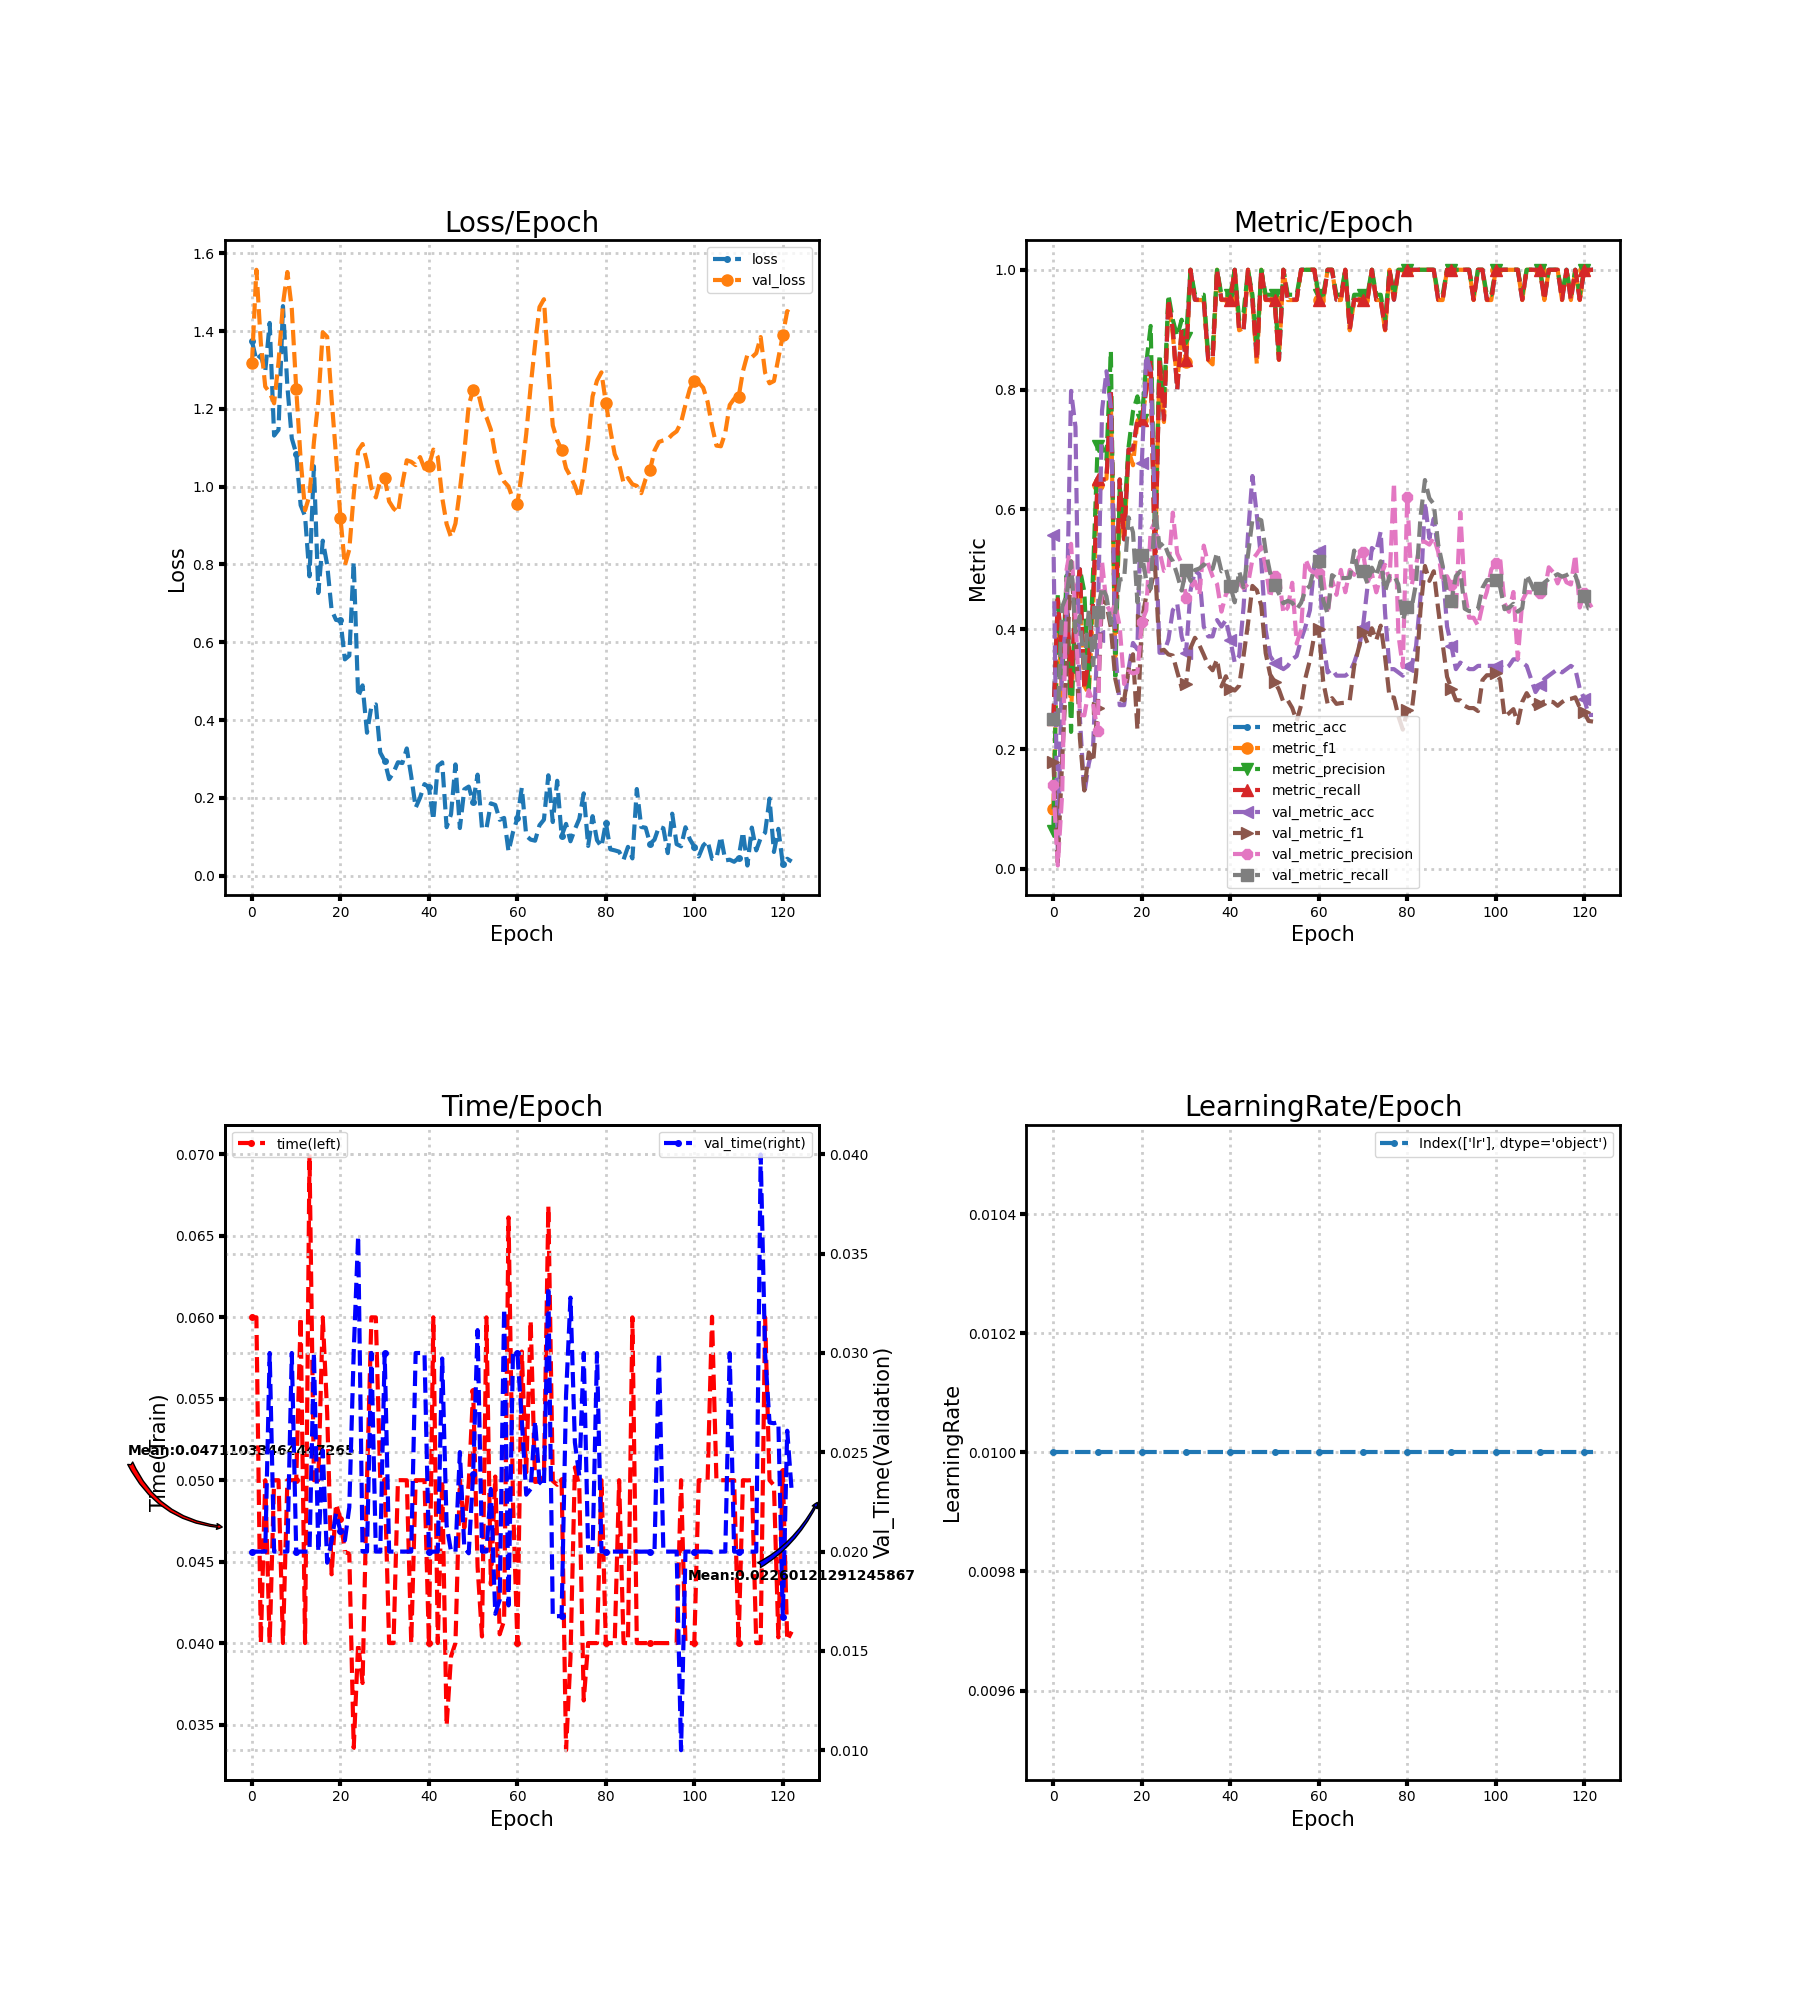

Values plotted in this chart, from the file beside it:
loss, metric_acc, metric_f1, metric_precision, metric_recall, time, lr, val_loss, val_metric_acc, val_metric_f1, val_metric_precision, val_metric_recall, val_time
1.374, 0.25, 0.1, 0.0625, 0.25, 0.06, 0.01, 1.319, 0.5574, 0.1789, 0.1393, 0.25, 0.02
1.325, 0.45, 0.4173, 0.4583, 0.45, 0.06, 0.01, 1.558, 0.02186, 0.0107, 0.005464, 0.25, 0.02
1.338, 0.35, 0.2875, 0.3167, 0.35, 0.04, 0.01, 1.37, 0.3497, 0.1836, 0.126, 0.4375, 0.02
1.297, 0.45, 0.4444, 0.4896, 0.45, 0.05, 0.01, 1.257, 0.4153, 0.3334, 0.4996, 0.4564, 0.02
1.421, 0.3, 0.2583, 0.2286, 0.3, 0.04, 0.01, 1.242, 0.7978, 0.5134, 0.5425, 0.5127, 0.03
1.132, 0.45, 0.4443, 0.45, 0.45, 0.05, 0.01, 1.214, 0.7377, 0.395, 0.4239, 0.3951, 0.02
1.146, 0.5, 0.4653, 0.5, 0.5, 0.05, 0.01, 1.32, 0.2514, 0.2177, 0.2571, 0.4221, 0.02
1.464, 0.3, 0.3056, 0.4625, 0.3, 0.04, 0.01, 1.469, 0.1257, 0.1307, 0.2561, 0.3279, 0.02
1.258, 0.35, 0.2919, 0.3, 0.35, 0.05, 0.01, 1.552, 0.1749, 0.1943, 0.2982, 0.4331, 0.02
1.124, 0.45, 0.4399, 0.5, 0.45, 0.05, 0.01, 1.457, 0.2077, 0.1782, 0.2752, 0.3402, 0.03
1.085, 0.65, 0.6411, 0.7056, 0.65, 0.05, 0.01, 1.252, 0.388, 0.2678, 0.2293, 0.4293, 0.02
0.9525, 0.65, 0.6572, 0.7054, 0.65, 0.06, 0.01, 1.07, 0.765, 0.4528, 0.5128, 0.47, 0.02
0.9244, 0.65, 0.6511, 0.6833, 0.65, 0.04, 0.01, 0.9394, 0.8306, 0.4422, 0.4417, 0.4549, 0.02
0.7696, 0.8, 0.7847, 0.8646, 0.8, 0.07, 0.01, 0.9774, 0.7705, 0.4023, 0.4271, 0.4098, 0.02
1.053, 0.4, 0.3433, 0.3155, 0.4, 0.05, 0.01, 1.115, 0.3661, 0.317, 0.4421, 0.4284, 0.03
0.7267, 0.65, 0.6122, 0.6354, 0.65, 0.05, 0.01, 1.221, 0.2732, 0.284, 0.404, 0.483, 0.02
0.8612, 0.55, 0.5469, 0.5875, 0.55, 0.06, 0.01, 1.397, 0.2732, 0.2812, 0.3086, 0.4839, 0.02509
0.7993, 0.7, 0.6985, 0.7042, 0.7, 0.05412, 0.01, 1.385, 0.3333, 0.3332, 0.3298, 0.5866, 0.01944
0.6832, 0.7, 0.6737, 0.7639, 0.7, 0.04422, 0.01, 1.226, 0.377, 0.3581, 0.3262, 0.5617, 0.02056
0.6574, 0.75, 0.7481, 0.7887, 0.75, 0.04854, 0.01, 1.08, 0.3661, 0.2325, 0.3281, 0.4449, 0.02193
0.6562, 0.75, 0.75, 0.75, 0.75, 0.04762, 0.01, 0.9198, 0.6776, 0.4158, 0.4127, 0.5245, 0.02102
0.556, 0.8, 0.7965, 0.8438, 0.8, 0.0456, 0.01, 0.7975, 0.8579, 0.4552, 0.4314, 0.482, 0.02057
0.5658, 0.85, 0.8352, 0.9062, 0.85, 0.04549, 0.01, 0.8386, 0.8306, 0.4687, 0.5643, 0.4681, 0.02223
0.8068, 0.5, 0.5071, 0.5479, 0.5, 0.03356, 0.01, 0.9797, 0.5902, 0.5034, 0.5798, 0.5997, 0.03006
0.4597, 0.85, 0.8495, 0.8583, 0.85, 0.04, 0.01, 1.093, 0.3607, 0.3638, 0.5297, 0.5379, 0.0359
0.4891, 0.75, 0.7458, 0.7786, 0.75, 0.03755, 0.01, 1.11, 0.3607, 0.3656, 0.4974, 0.5445, 0.02
0.3673, 0.95, 0.9495, 0.9583, 0.95, 0.05, 0.01, 1.063, 0.3825, 0.3579, 0.4994, 0.5247, 0.02
0.4353, 0.9, 0.892, 0.9167, 0.9, 0.06, 0.01, 0.997, 0.4317, 0.356, 0.5947, 0.5138, 0.03
0.4401, 0.8, 0.8105, 0.8889, 0.8, 0.06, 0.01, 0.9724, 0.4426, 0.3288, 0.5265, 0.4907, 0.02
0.3162, 0.9, 0.899, 0.9167, 0.9, 0.05, 0.01, 1.016, 0.388, 0.3026, 0.51, 0.4645, 0.02
0.2949, 0.85, 0.8453, 0.8869, 0.85, 0.05, 0.01, 1.022, 0.3607, 0.3092, 0.4514, 0.4992, 0.03
0.2479, 1.0, 1.0, 1.0, 1.0, 0.04, 0.01, 0.9623, 0.4645, 0.3686, 0.4694, 0.4807, 0.02
0.2652, 0.95, 0.9495, 0.9583, 0.95, 0.04, 0.01, 0.9441, 0.4973, 0.3856, 0.4798, 0.4987, 0.02
0.2914, 0.95, 0.9495, 0.9583, 0.95, 0.05, 0.01, 0.9336, 0.4918, 0.3736, 0.4569, 0.5012, 0.02
0.2894, 0.95, 0.9495, 0.9583, 0.95, 0.05, 0.01, 1.008, 0.4044, 0.3573, 0.5395, 0.5081, 0.02
0.327, 0.85, 0.8495, 0.8583, 0.85, 0.05, 0.01, 1.068, 0.388, 0.3398, 0.5089, 0.5008, 0.02
0.2556, 0.85, 0.842, 0.8667, 0.85, 0.04, 0.01, 1.064, 0.388, 0.3315, 0.4881, 0.5008, 0.02
0.1745, 1.0, 1.0, 1.0, 1.0, 0.05, 0.01, 1.056, 0.4153, 0.3498, 0.4755, 0.5278, 0.03
0.2004, 0.95, 0.9495, 0.9583, 0.95, 0.05, 0.01, 1.076, 0.4044, 0.3045, 0.4293, 0.4966, 0.03
0.2352, 0.95, 0.9495, 0.9583, 0.95, 0.05, 0.01, 1.046, 0.4153, 0.3214, 0.4579, 0.5015, 0.03
0.2271, 0.95, 0.9495, 0.9583, 0.95, 0.03999, 0.01, 1.054, 0.3825, 0.2998, 0.4701, 0.472, 0.02
0.1431, 1.0, 1.0, 1.0, 1.0, 0.06, 0.01, 1.095, 0.3443, 0.2977, 0.482, 0.4449, 0.02
0.2818, 0.9, 0.899, 0.9167, 0.9, 0.04, 0.01, 1.077, 0.3552, 0.3057, 0.4771, 0.4967, 0.02
0.2912, 0.9, 0.9028, 0.9286, 0.9, 0.05, 0.01, 0.9721, 0.4372, 0.3555, 0.4683, 0.4701, 0.02972
0.1244, 1.0, 1.0, 1.0, 1.0, 0.03493, 0.01, 0.904, 0.5574, 0.4092, 0.4756, 0.524, 0.02132
0.1578, 0.95, 0.9495, 0.9583, 0.95, 0.03918, 0.01, 0.8701, 0.6557, 0.4722, 0.5165, 0.583, 0.02001
0.2859, 0.85, 0.842, 0.8667, 0.85, 0.04, 0.01, 0.9053, 0.5902, 0.465, 0.5257, 0.5849, 0.02
0.1223, 1.0, 1.0, 1.0, 1.0, 0.05, 0.01, 0.9917, 0.5137, 0.4392, 0.5372, 0.5818, 0.02501
0.2218, 0.95, 0.9495, 0.9583, 0.95, 0.04708, 0.01, 1.089, 0.3989, 0.36, 0.5052, 0.5304, 0.0202
0.2289, 0.95, 0.9495, 0.9583, 0.95, 0.0498, 0.01, 1.21, 0.3552, 0.3244, 0.4524, 0.4943, 0.01991
0.1882, 0.95, 0.9495, 0.9583, 0.95, 0.0555, 0.01, 1.249, 0.3443, 0.3126, 0.4895, 0.4746, 0.02393
0.2596, 0.85, 0.8495, 0.8583, 0.85, 0.04469, 0.01, 1.248, 0.3388, 0.2991, 0.4892, 0.4589, 0.03115
0.1221, 1.0, 1.0, 1.0, 1.0, 0.0404, 0.01, 1.2, 0.3333, 0.2784, 0.4264, 0.4433, 0.02
0.1206, 0.95, 0.9495, 0.9583, 0.95, 0.06, 0.01, 1.179, 0.3388, 0.2812, 0.4363, 0.4474, 0.02
0.1857, 0.95, 0.9495, 0.9583, 0.95, 0.0436, 0.01, 1.147, 0.3497, 0.2685, 0.4775, 0.4441, 0.02315
0.1816, 0.95, 0.9495, 0.9583, 0.95, 0.05023, 0.01, 1.082, 0.3552, 0.2469, 0.3761, 0.4334, 0.01687
0.1435, 1.0, 1.0, 1.0, 1.0, 0.04054, 0.01, 1.037, 0.3825, 0.2729, 0.3987, 0.444, 0.01757
0.1483, 1.0, 1.0, 1.0, 1.0, 0.04138, 0.01, 1.013, 0.4044, 0.3191, 0.5169, 0.4653, 0.03223
0.06206, 1.0, 1.0, 1.0, 1.0, 0.06613, 0.01, 1.001, 0.4317, 0.3483, 0.4993, 0.4726, 0.01729
0.1114, 1.0, 1.0, 1.0, 1.0, 0.04875, 0.01, 0.9678, 0.5082, 0.3907, 0.4937, 0.5036, 0.03001
... 63 more rows
